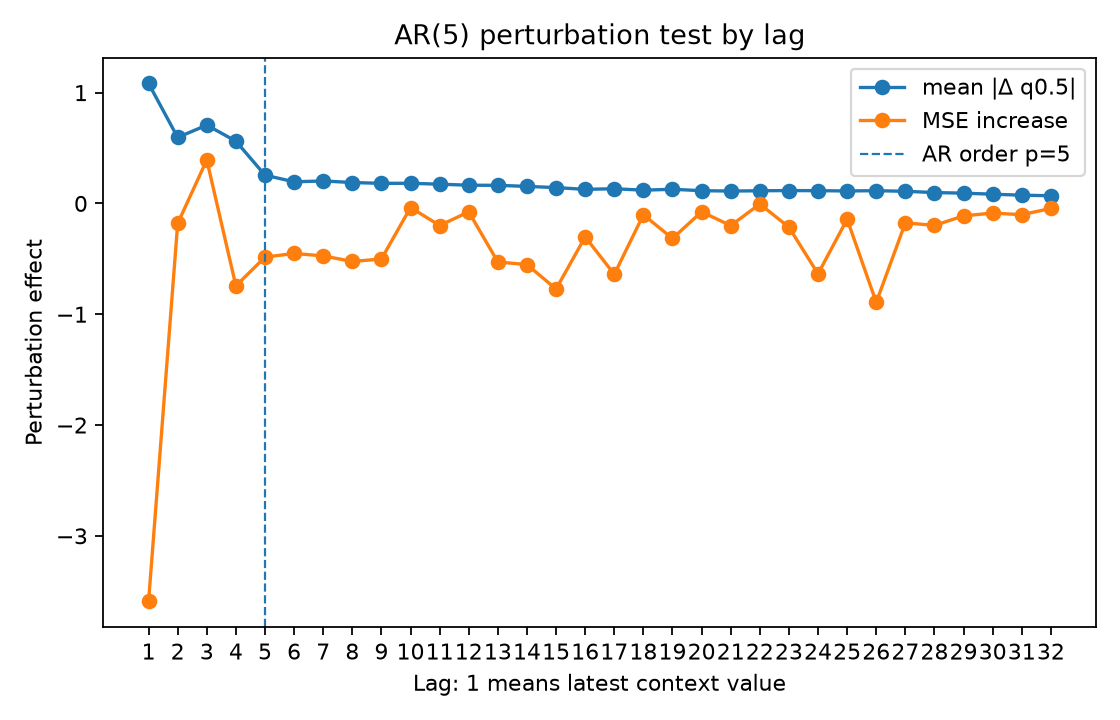

Values plotted in this chart, from the file beside it:
lag, true_lag, is_within_ar_order, true_lag_within_ar_order, mean_abs_delta, mean_squared_delta, mse_to_conditional_mean_after_perturb, mse_increase_to_conditional_mean
1.0, 1.0, 1.0, 1.0, 1.083, 4.549, 11.93, -3.59
2.0, 2.0, 1.0, 1.0, 0.5958, 0.9857, 15.34, -0.1804
3.0, 3.0, 1.0, 1.0, 0.7072, 1.454, 15.91, 0.3926
4.0, 4.0, 1.0, 1.0, 0.562, 0.9734, 14.77, -0.744
5.0, 5.0, 1.0, 1.0, 0.2552, 0.2591, 15.03, -0.4842
6.0, 6.0, 0.0, 0.0, 0.1952, 0.197, 15.07, -0.4515
7.0, 7.0, 0.0, 0.0, 0.2029, 0.1879, 15.04, -0.4736
8.0, 8.0, 0.0, 0.0, 0.1889, 0.1937, 15, -0.5233
9.0, 9.0, 0.0, 0.0, 0.1814, 0.1426, 15.02, -0.5016
10.0, 10.0, 0.0, 0.0, 0.182, 0.1582, 15.48, -0.03664
11.0, 11.0, 0.0, 0.0, 0.1738, 0.1389, 15.32, -0.1991
12.0, 12.0, 0.0, 0.0, 0.1645, 0.1372, 15.44, -0.07581
13.0, 13.0, 0.0, 0.0, 0.1635, 0.1291, 14.99, -0.5286
14.0, 14.0, 0.0, 0.0, 0.1539, 0.1732, 14.97, -0.5518
15.0, 15.0, 0.0, 0.0, 0.1431, 0.1466, 14.75, -0.7724
16.0, 16.0, 0.0, 0.0, 0.1271, 0.09296, 15.22, -0.3022
17.0, 17.0, 0.0, 0.0, 0.1328, 0.1116, 14.88, -0.6396
18.0, 18.0, 0.0, 0.0, 0.1197, 0.06659, 15.42, -0.1023
19.0, 19.0, 0.0, 0.0, 0.128, 0.07718, 15.2, -0.3162
20.0, 20.0, 0.0, 0.0, 0.1151, 0.0652, 15.44, -0.07497
21.0, 21.0, 0.0, 0.0, 0.1119, 0.0686, 15.32, -0.2003
22.0, 22.0, 0.0, 0.0, 0.1145, 0.05865, 15.51, -0.005109
23.0, 23.0, 0.0, 0.0, 0.1162, 0.0641, 15.3, -0.2144
24.0, 24.0, 0.0, 0.0, 0.1151, 0.1043, 14.88, -0.6353
25.0, 25.0, 0.0, 0.0, 0.1127, 0.05559, 15.38, -0.1425
26.0, 26.0, 0.0, 0.0, 0.1151, 0.165, 14.63, -0.8925
27.0, 27.0, 0.0, 0.0, 0.1097, 0.04567, 15.34, -0.1751
28.0, 28.0, 0.0, 0.0, 0.09815, 0.0441, 15.32, -0.1981
29.0, 29.0, 0.0, 0.0, 0.09297, 0.03191, 15.41, -0.1123
30.0, 30.0, 0.0, 0.0, 0.08336, 0.02504, 15.43, -0.08667
31.0, 31.0, 0.0, 0.0, 0.07445, 0.01845, 15.42, -0.1017
32.0, 32.0, 0.0, 0.0, 0.06963, 0.01792, 15.47, -0.04479
